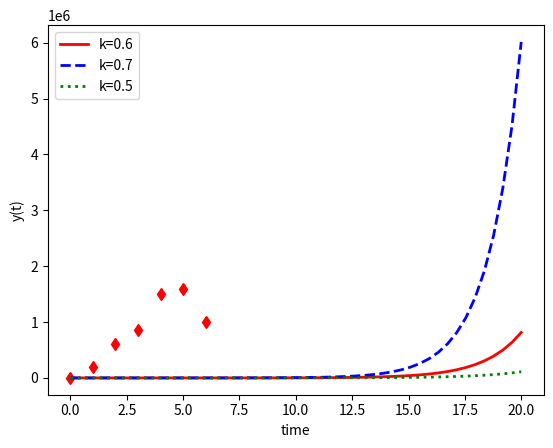

The matplotlib source for this figure:
# -*- coding: utf-8 -*-
"""
Created on Fri Jun 26 10:58:29 2020

@author: meaga
"""


import numpy as np
from scipy.integrate import odeint
import matplotlib.pyplot as plt

# function that returns dy/dt
def model(y,t,k):
    dydt = k * y
    return dydt

# initial condition
y0 = 5

# time points
t = np.linspace(0,20)

# solve ODEs
k = 0.6
y1 = odeint(model,y0,t,args=(k,))
k = 0.7
y2 = odeint(model,y0,t,args=(k,))
k = 0.5
y3 = odeint(model,y0,t,args=(k,))

# plot data
td =[0, 1, 2, 3, 4, 5, 6,]
yd= [0,200000, 600000, 850000, 1500000, 1600000, 1000000]
plt.plot(td, yd, 'rd')


# plot results
plt.plot(t,y1,'r-',linewidth=2,label='k=0.6')
plt.plot(t,y2,'b--',linewidth=2,label='k=0.7')
plt.plot(t,y3,'g:',linewidth=2,label='k=0.5')
plt.xlabel('time')
plt.ylabel('y(t)')
plt.legend()
plt.show()